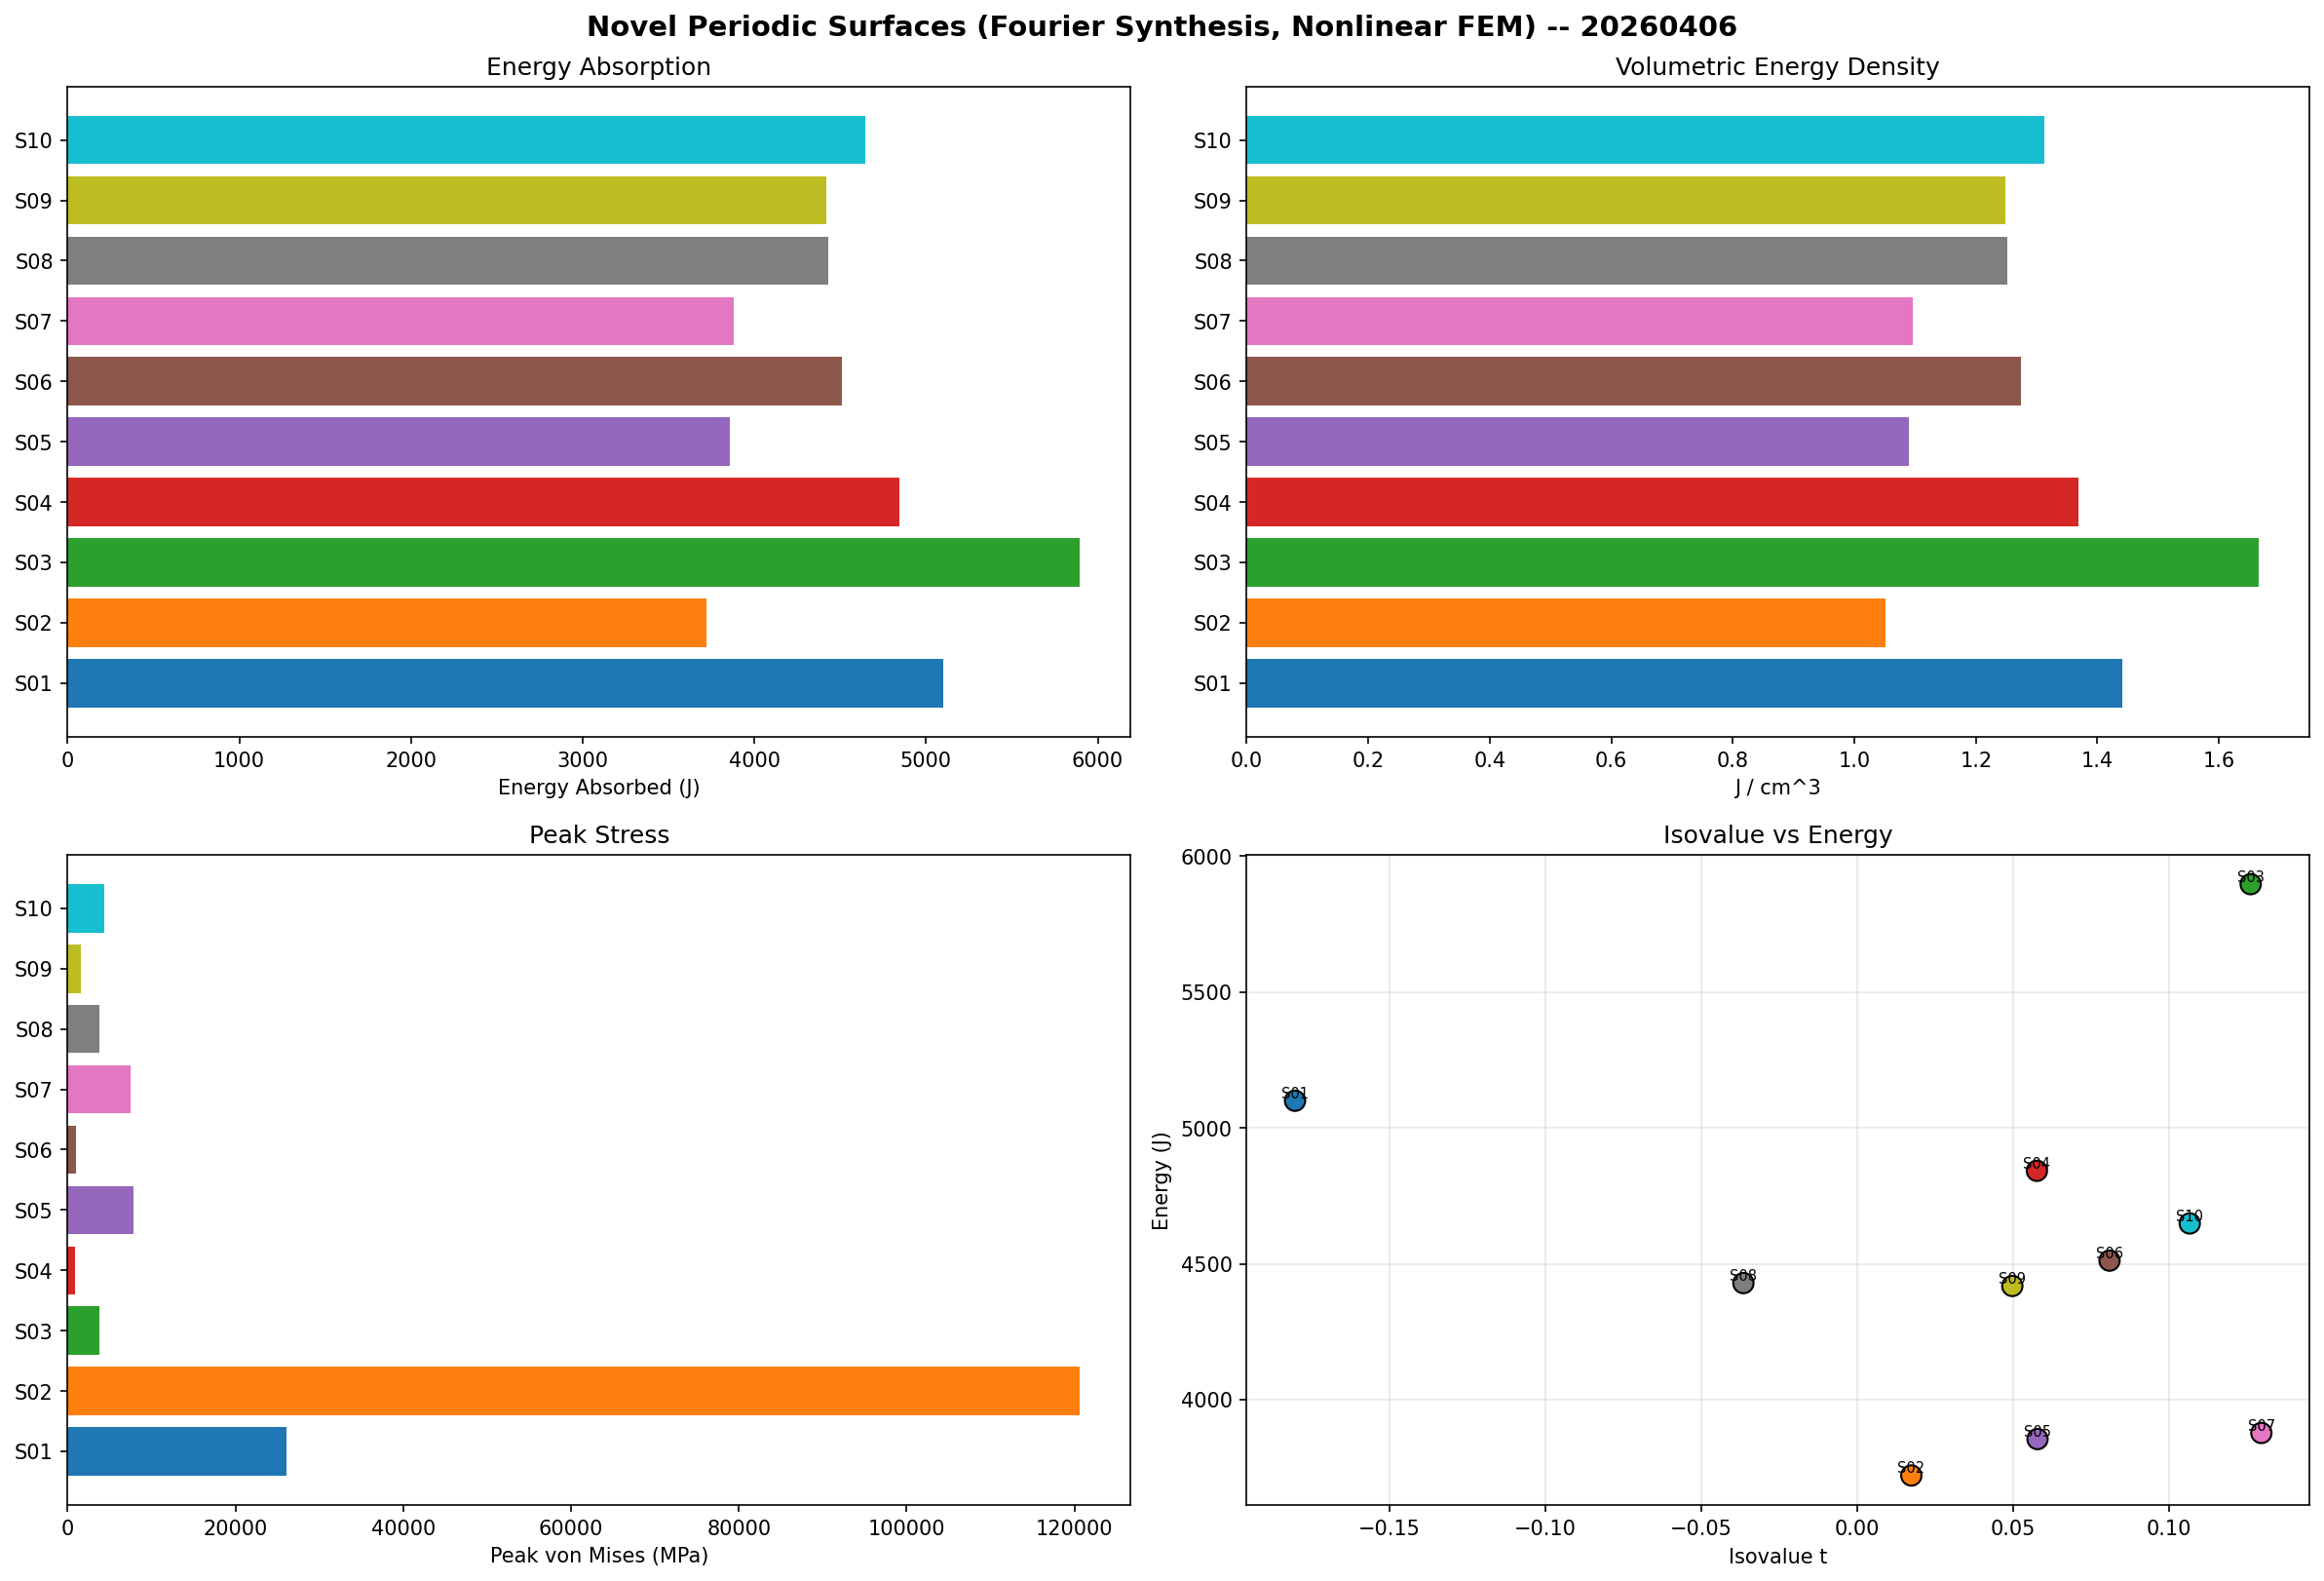

The data file committed next to this chart (first rows):
index, name, equation, active_terms, isovalue_t, freq, wall_half_iso, n_vertices, n_elements, energy_absorbed_J, energy_recovered_J, hysteresis_loss_pct, volumetric_energy_J_per_cm3, peak_stress_MPa, peak_force_N, solve_time_sec
1, KimSurface_001_20260406, +0.151*P +0.148*N -1.000*P2 -0.573*CC2  …, P+N+P2+CC2, -0.1804, 0.9446, 0.3646, 9236, 36490, 5100, 5100, 0.0, 1.441, 26114, 220127, 334.8
2, KimSurface_002_20260406, -0.791*P -1.000*P2 +0.905*G2 -0.877*CSC …, P+P2+G2+CSC+L, 0.0173, 0.9668, 0.3497, 9261, 35445, 3721, 3721, 0.0, 1.051, 120660, 202015, 361.2
3, KimSurface_003_20260406, -0.652*IWP -0.808*P2 -1.000*CC2  [t=0.12…, IWP+P2+CC2, 0.1262, 1.015, 0.3391, 9254, 36980, 5897, 5897, 0.0, 1.666, 3828, 225809, 385.4
4, KimSurface_004_20260406, -0.788*P -0.322*D -0.785*N -0.238*SS -1.…, P+D+N+SS+P2+CSC+L, 0.0576, 1.011, 0.3358, 9198, 34450, 4842, 4842, 0.0, 1.368, 847.3, 191510, 304.5
5, KimSurface_005_20260406, -1.000*P -0.209*P2 +0.622*SS2  [t=0.058 …, P+P2+SS2, 0.0578, 1.025, 0.3377, 8816, 30330, 3855, 3855, 0.0, 1.089, 7792, 139945, 327.6
6, KimSurface_006_20260406, +0.467*P2 -0.028*G2 +1.000*SS2  [t=0.081…, P2+G2+SS2, 0.0809, 0.9714, 0.3111, 9260, 38715, 4512, 4512, 0.0, 1.275, 1043, 251075, 310.3
7, KimSurface_007_20260406, +0.797*P -0.260*IWP +0.335*N +0.412*SS +…, P+IWP+N+SS+P2+CC2, 0.1296, 0.9928, 0.3721, 9238, 33140, 3877, 3877, 0.0, 1.095, 7446, 169386, 348.3
8, KimSurface_008_20260406, +1.000*P -0.799*D -0.438*N -0.592*CC2  […, P+D+N+CC2, -0.0365, 1.041, 0.3501, 8581, 27665, 4429, 4429, 0.0, 1.251, 3801, 114347, 375.3
9, KimSurface_009_20260406, -0.416*D -1.000*P2 -0.450*G2  [t=0.050 f…, D+P2+G2, 0.0497, 0.9837, 0.3372, 9260, 38305, 4418, 4418, 0.0, 1.248, 1590, 244826, 289.3
10, KimSurface_010_20260406, -0.203*P -0.432*IWP -0.493*SS -1.000*CC2…, P+IWP+SS+CC2+L, 0.1067, 1.002, 0.3611, 9247, 38865, 4648, 4648, 0.0, 1.313, 4400, 253679, 2232
